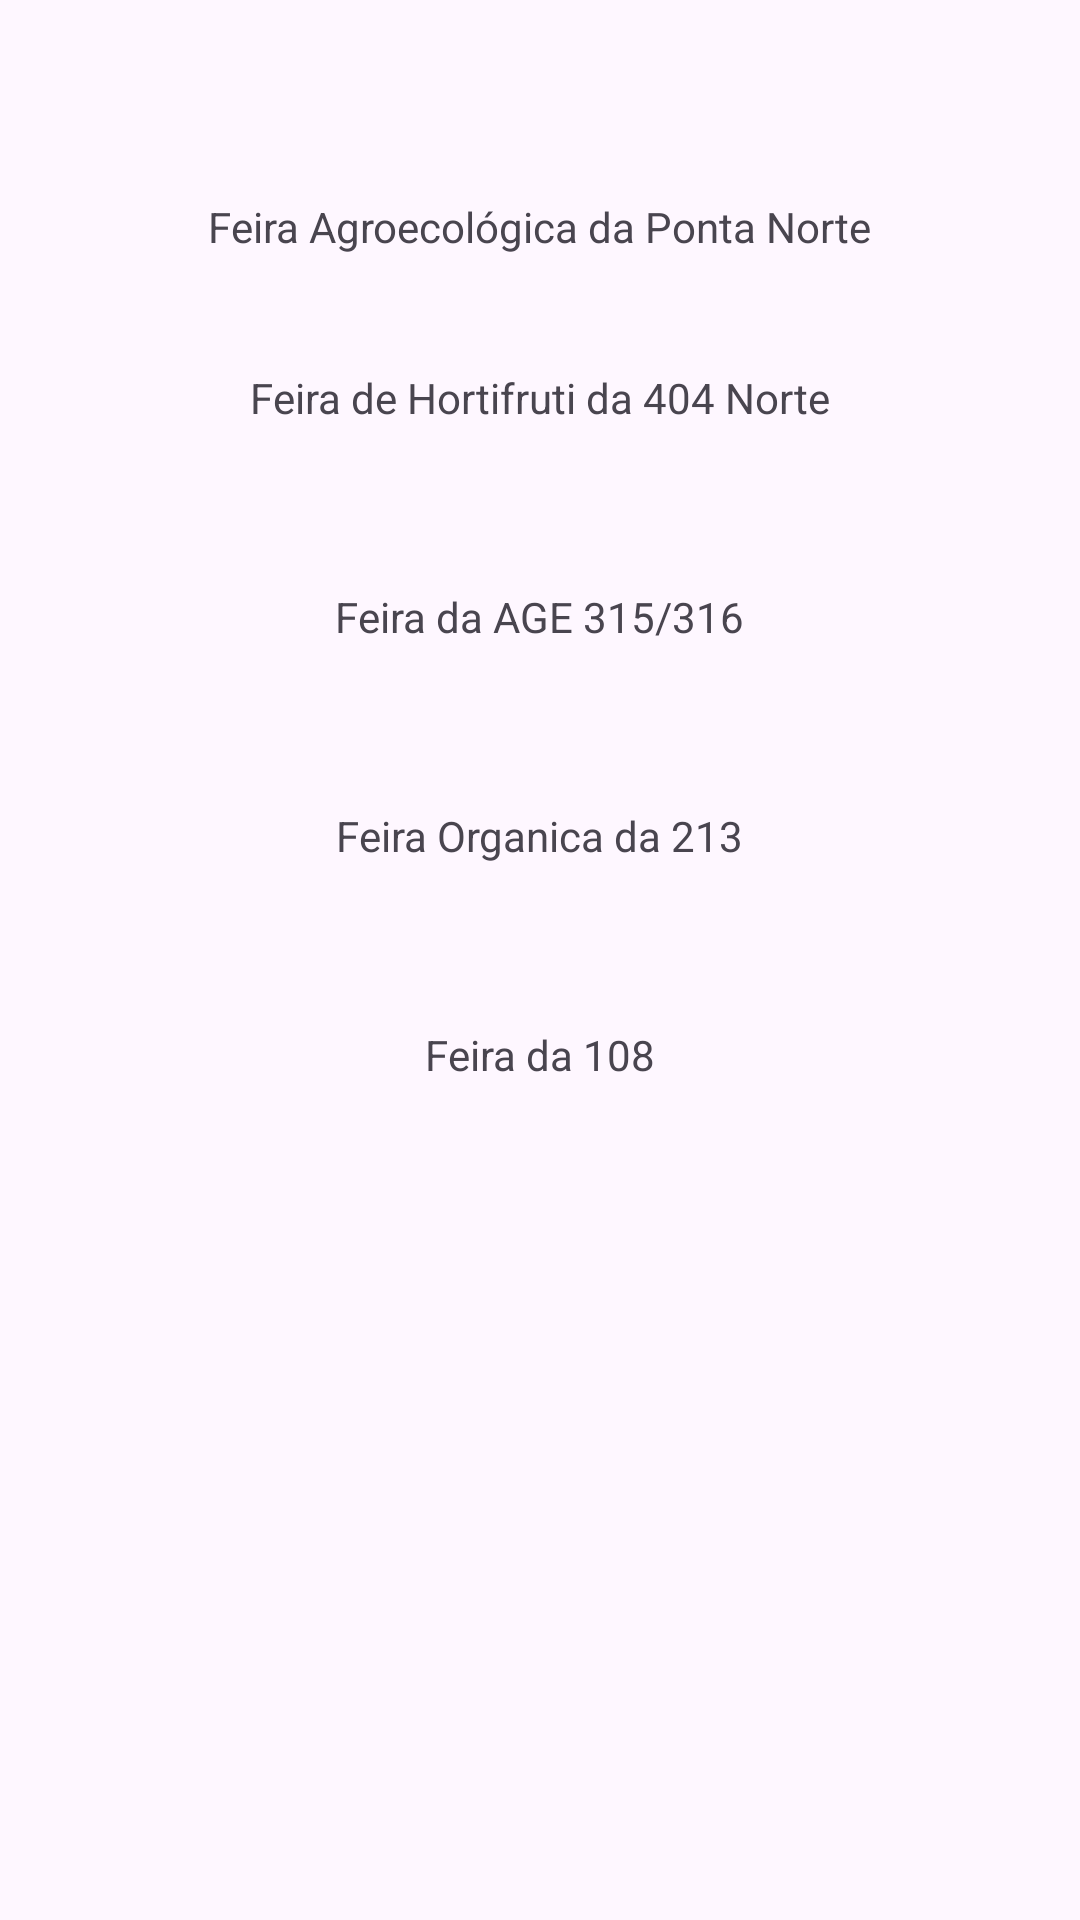

Android layout source for this screen:
<!-- AndroidManifest.xml: application theme Theme.FeiraDigitalDF -->
<!-- res/layout/activity_main3.xml -->
<?xml version="1.0" encoding="utf-8"?>
<ScrollView xmlns:android="http://schemas.android.com/apk/res/android"
    xmlns:app="http://schemas.android.com/apk/res-auto"
    xmlns:tools="http://schemas.android.com/tools"
    tools:context=".MainActivity3"
    android:layout_width="match_parent"
    android:layout_height="match_parent"
    tools:ignore="ExtraText">


    //scroll view para usuario escolher a feira

    <LinearLayout
        android:layout_width="match_parent"
        android:layout_height="match_parent"
        android:gravity="center"
        android:orientation="vertical">

        <ImageView
            android:id="@+id/imageViewN1"
            android:layout_width="wrap_content"
            android:layout_height="wrap_content"
            android:layout_marginTop="66dp"
            app:layout_constraintEnd_toEndOf="parent"
            app:layout_constraintHorizontal_bias="0.5"
            app:layout_constraintStart_toStartOf="parent"
            app:layout_constraintTop_toTopOf="parent"
            app:srcCompat="@drawable/ic_launcher_background" />
        <TextView
            android:id="@+id/textViewN1"
            android:layout_width="wrap_content"
            android:layout_height="wrap_content"
            android:text="Feira Agroecológica da Ponta Norte" />

        <ImageView
            android:id="@+id/imageViewN2"
            android:layout_width="wrap_content"
            android:layout_height="wrap_content"
            android:layout_marginTop="38dp"
            app:layout_constraintEnd_toEndOf="parent"
            app:layout_constraintHorizontal_bias="0.5"
            app:layout_constraintStart_toStartOf="parent"
            app:layout_constraintTop_toBottomOf="@+id/imageView4"
            app:srcCompat="@drawable/ic_launcher_background" />
        <TextView
            android:id="@+id/textViewN2"
            android:layout_width="wrap_content"
            android:layout_height="wrap_content"
            android:text="Feira de Hortifruti da 404 Norte" />

        <ImageView
            android:id="@+id/imageViewN3"
            android:layout_width="wrap_content"
            android:layout_height="wrap_content"
            android:layout_marginTop="54dp"
            app:layout_constraintEnd_toEndOf="parent"
            app:layout_constraintHorizontal_bias="0.5"
            app:layout_constraintStart_toStartOf="parent"
            app:layout_constraintTop_toBottomOf="@+id/imageView2"
            app:srcCompat="@drawable/ic_launcher_background" />
        <TextView
            android:id="@+id/textViewN3"
            android:layout_width="wrap_content"
            android:layout_height="wrap_content"
            android:text="Feira da AGE 315/316" />

        <ImageView
            android:id="@+id/imageViewN4"
            android:layout_width="wrap_content"
            android:layout_height="wrap_content"
            android:layout_marginTop="54dp"
            app:layout_constraintEnd_toEndOf="parent"
            app:layout_constraintHorizontal_bias="0.5"
            app:layout_constraintStart_toStartOf="parent"
            app:layout_constraintTop_toBottomOf="@+id/imageView2"
            app:srcCompat="@drawable/ic_launcher_background" />
        <TextView
            android:id="@+id/textViewN4"
            android:layout_width="wrap_content"
            android:layout_height="wrap_content"
            android:text="Feira Organica da 213" />

        <ImageView
            android:id="@+id/imageViewN5"
            android:layout_width="wrap_content"
            android:layout_height="wrap_content"
            android:layout_marginTop="54dp"
            app:layout_constraintEnd_toEndOf="parent"
            app:layout_constraintHorizontal_bias="0.5"
            app:layout_constraintStart_toStartOf="parent"
            app:layout_constraintTop_toBottomOf="@+id/imageView2"
            app:srcCompat="@drawable/ic_launcher_background" />
        <TextView
            android:id="@+id/textViewN5"
            android:layout_width="wrap_content"
            android:layout_height="wrap_content"
            android:text="Feira da 108" />

    </LinearLayout>
</ScrollView>
<!-- resources referenced by this layout -->
<resources>
  <style name="Theme.FeiraDigitalDF" parent="Base.Theme.FeiraDigitalDF" />
  <style name="Base.Theme.FeiraDigitalDF" parent="Theme.Material3.DayNight.NoActionBar">
          
          
      </style>
</resources>
